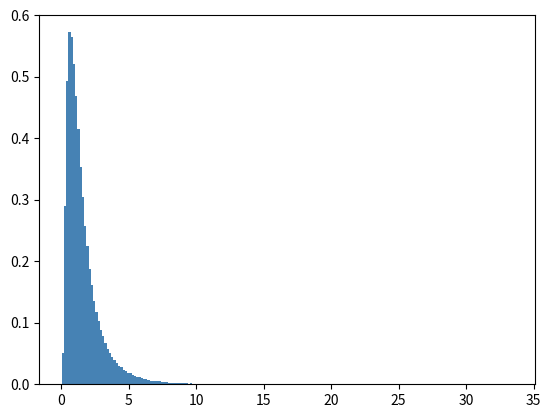

Python code for this plot:
import math

import numpy as np
import scipy.stats
import matplotlib.pyplot as plt

lognormal_mean = 3
lognormal_std = 5
normal_std = np.sqrt(np.log10(1 + (lognormal_std/lognormal_mean)**2))
normal_mean = np.log10(lognormal_mean) - normal_std**2 / 2

print("normal_std", normal_std)
print("normal_mean", normal_mean)


hs = np.random.lognormal(normal_mean, normal_std, 300000)

print(hs.max())   # some finite number
print("hs.mean()", hs.mean())  # about 136519
print("hs.std()", hs.std())  # about 50405

plt.hist(hs, bins=200, color='steelblue', density=True)
plt.show()


